Labelled photos from "betel_dataset", an image-classification folder in BANUKABHANUTEJA/betel-leaf-disease-classification-main. The possible labels are: anthracnose, healthy leaf, leaf rot, leaf spot, bacterial leaf.

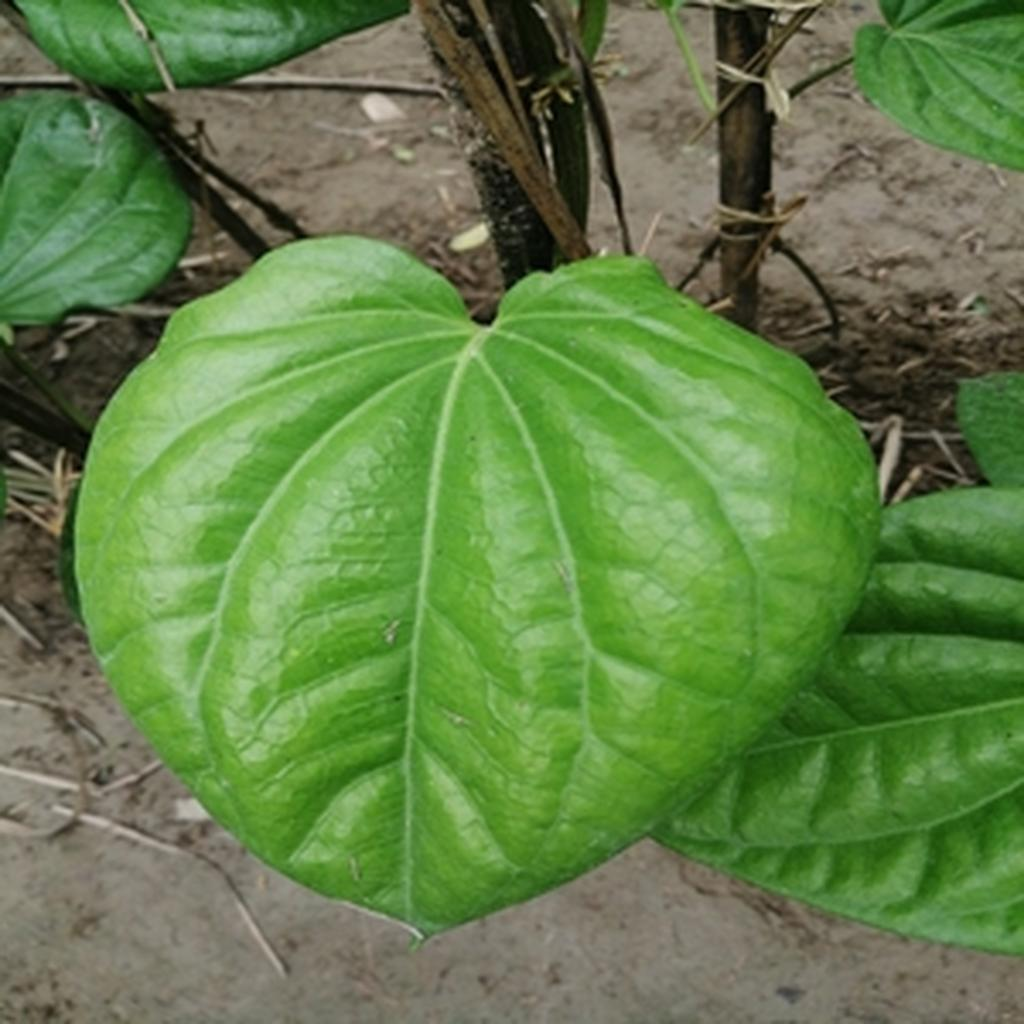
Label: healthy leaf

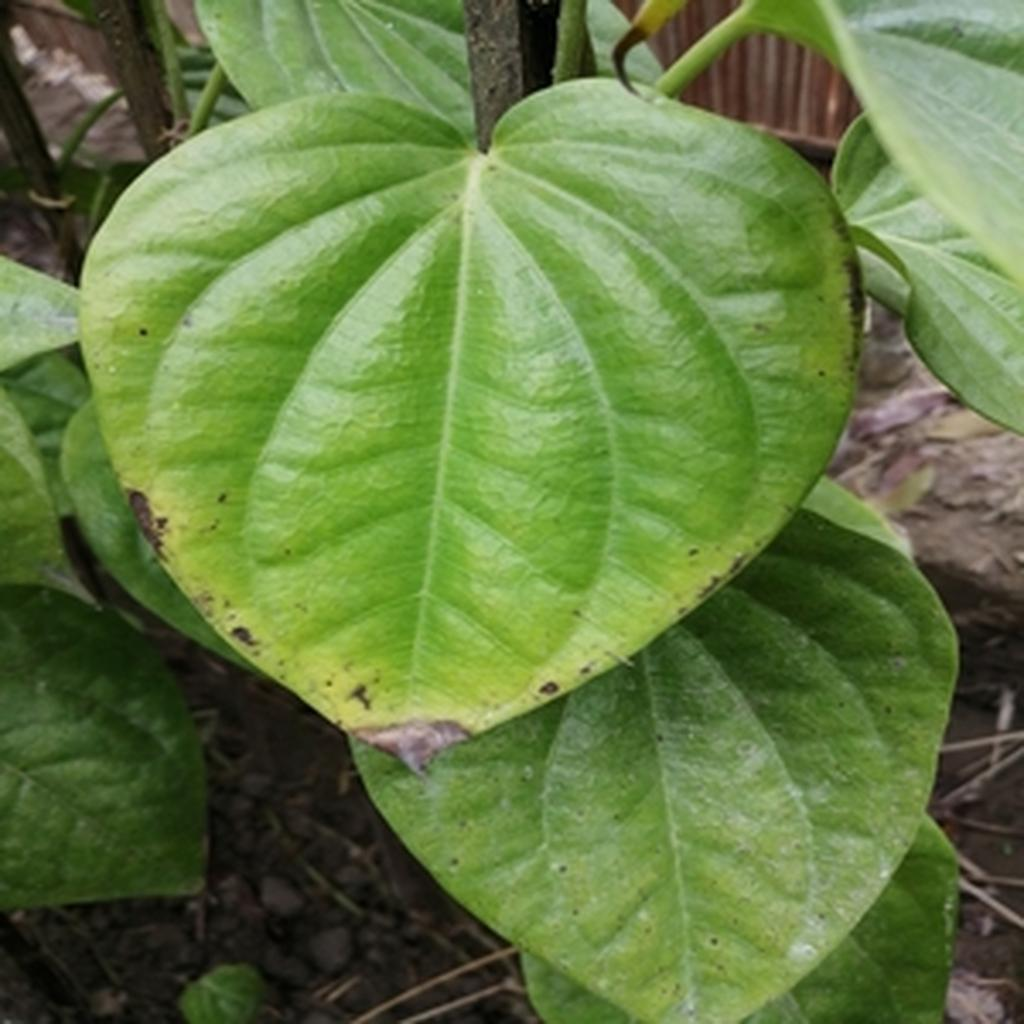
Label: leaf rot

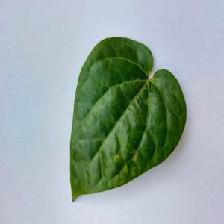
Label: anthracnose

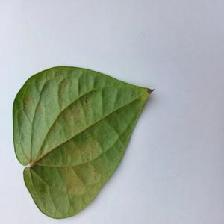
Label: bacterial leaf

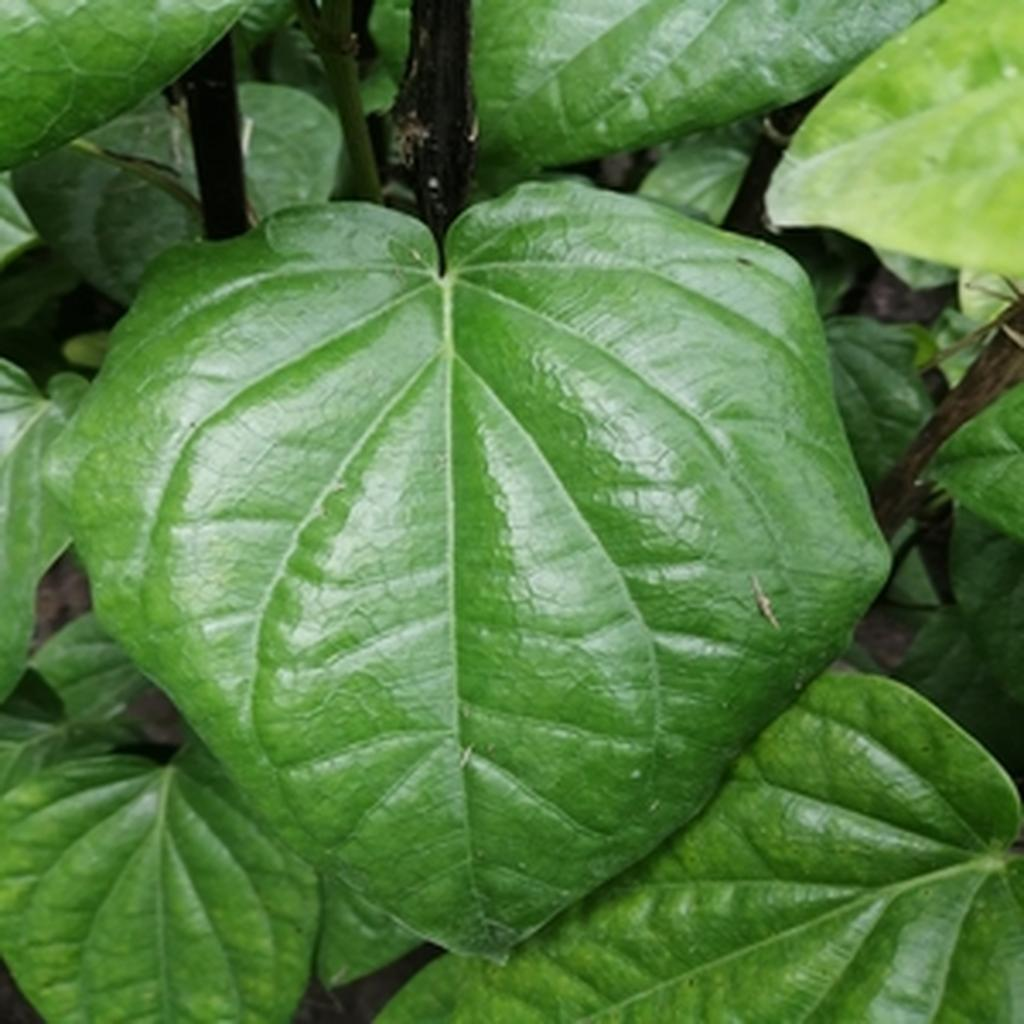
Label: healthy leaf

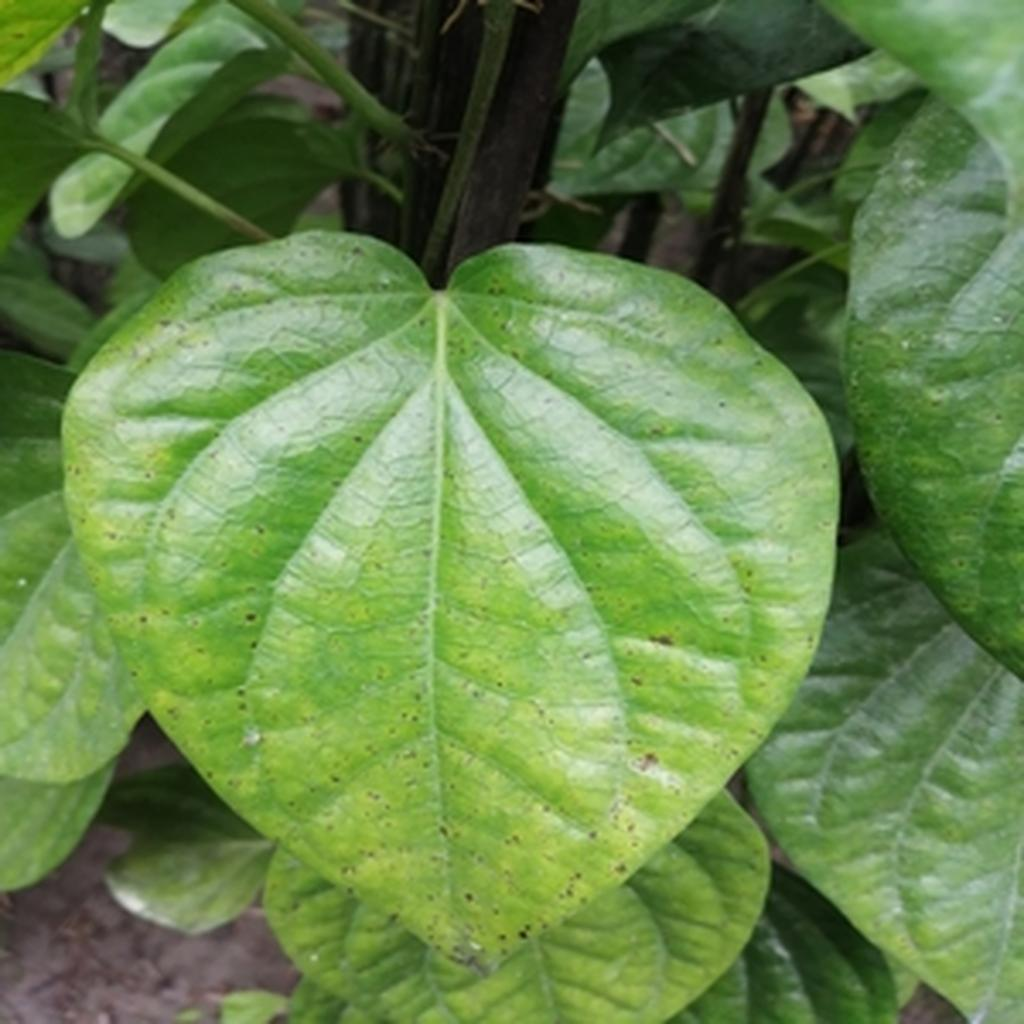
Label: leaf spot
